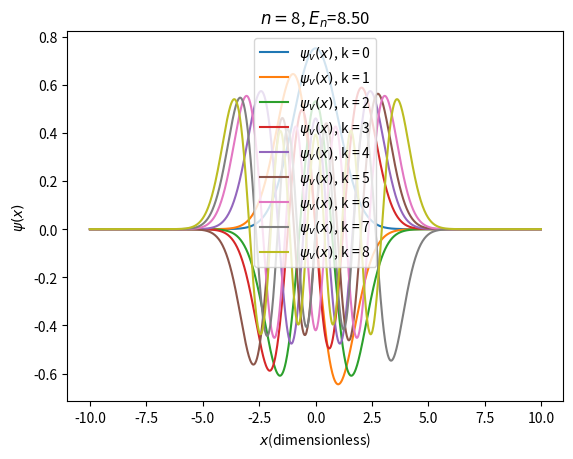

The matplotlib source for this figure:
# ----------------------------
# Quantum Harmonic Oscillator
# ----------------------------
# Finite differences method as developed by Truhlar JCP 10 (1972) 123-132
#
# code by Jordi Faraudo
#  
#
import numpy as np
import matplotlib.pyplot as plt

#Potential as a function of position
def getV(x):
    potvalue = (1.0/2.0)*x**2 
    return potvalue

#Discretized Schrodinger equation in n points
def Eq(n,h,x):
    F = np.zeros([n,n])
    for i in range(0,n):
        F[i,i] = -2*(h**2)*getV(x[i]) - 2
        if i > 0:
           F[i,i-1] = 1
           if i < npoints-1:
              F[i,i+1] = 1
    return F

#-------------------------
# Main program
#-------------------------
# Interval for calculating the wave function [-L/2,L/2]
L = 20 
xlower = -L/2.0
xupper = L/2.0

#Discretization options
h = 0.02  #discretization in space

#Create coordinates at which the solution will be calculated
x = np.arange(xlower,xupper,h)
#grid size (how many discrete points to use in the range [-L/2,L/2])
npoints=len(x) 

print("Using",npoints, "grid points.")

#Calculation of discrete form of Schrodinger Equation
print("Calculating matrix...")
F=Eq(npoints,h,x)

#diagonalize the matrix F
print("Diagonalizing...")
eigenValues, eigenVectors = np.linalg.eig(F)

#Order results by eigenvalue
# w ordered eigenvalues and vs ordered eigenvectors
idx = eigenValues.argsort()[::-1]   
w = eigenValues[idx]
vs = eigenVectors[:,idx]

#Energy Level
E = - w/(2.0*h**2)

#Print Energy Values
print("RESULTS:")
for k in range(0,9):
	print("State ",k," Energy = %.2f" %E[k])

#Init Wavefunction (empty list with npoints elements)
psi = [None]*npoints

#Calculation of normalised Wave Functions
for k in range(0,len(w)):
	psi[k] = vs[:,k]
	integral = h*np.dot(psi[k],psi[k])
	psi[k] = psi[k]/integral**0.5

#Plot Wave functions
print("Plotting")

#v = int(input("\n Quantum Number (enter 0 for ground state):\n>"))
for v in range(0,9):
	plt.plot(x,psi[v],label=r'$\psi_v(x)$, k = ' + str(v))
	plt.title(r'$n=$'+ str(v) + r', $E_n$=' + '{:.2f}'.format(E[v]))
	plt.legend()
	plt.xlabel(r'$x$(dimensionless)')
	plt.ylabel(r'$\psi(x)$')
	plt.show()

print("Bye")
